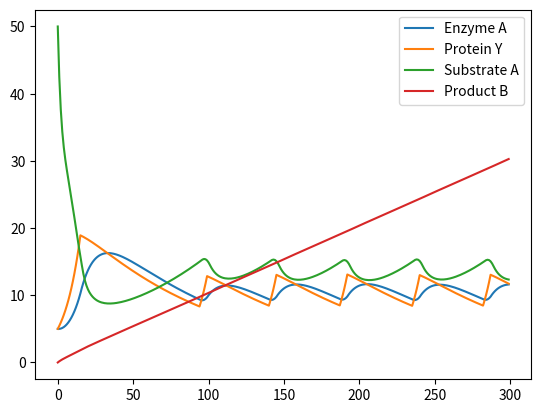

The matplotlib source for this figure:
#alicia et alice les grosses nulles elles verront jamais ce message
from dataclasses import dataclass
import pandas as pd
import matplotlib.pyplot as plt
import matplotlib.animation as ani
k = 0.07
activation_treshold=5
feedback_treshold = 10
basal_rate=1.10 #a peut pres 1.115 pour enzyme A*
rapport_Substrate_Product=100
basal_rate_A=10
@dataclass
class ProteinY :
    quantity : float = 0
    name : str = "Protein Y"
    state :bool = True
    prod_rate : float = basal_rate
    def update(self,Cytoplasm):
        """
        if Cytoplasm["Enzyme A"].quantity < feedback_treshold :
            self.quantity *= self.prod_rate
        else :
            self.quantity -= Cytoplasm["Enzyme A"].quantity/10#basal rate changeables
        """
        if Cytoplasm["Substrate A"].quantity>activation_treshold:
            self.quantity *= self.prod_rate
        self.quantity -= Cytoplasm["Enzyme A"].quantity/100
        """"""
@dataclass
class EnzymeA :
    quantity : float = 0
    name : str = "Enzyme A"
    def update(self,Cytoplasm):
        '''
        If Y is active: production of Enzyme A is activated.
        If Y is inactive: production of Enzyme A is inhibited.
        '''
        if Cytoplasm["Protein Y"].state ==True :
            self.quantity+=(Cytoplasm["Protein Y"].quantity-self.quantity)/10

@dataclass
class SubstrateA :
    quantity : float = 0
    name : str = "Substrate A"
    def update(self,data):
        self.quantity += basal_rate_A

@dataclass
class ProductB :
    quantity : float = 0
    name : str = "Product B"
    def update(self,Cytoplasm):
        pass
@dataclass
class Transformation:
    Substrate : object
    Product : object
    Enzyme : object
    Substrate : SubstrateA
    Product : ProductB
    Enzyme : EnzymeA
    rate: float = k
    def update(self):
#Enzyme A catalyzes the chemical reaction: Substrate A →Product B. The rate of this reaction depends on the concentration of available Enzyme A and Substrate A.
        delta = self.rate * self.Substrate.quantity * self.Enzyme.quantity
        self.Substrate.quantity -= delta
        self.Product.quantity += delta/rapport_Substrate_Product #pour 10 substrat formation de 1 produit (arbitraire)


@dataclass
class Circuit :
    Cytoplasm : dict
    Transformations : list
    def __init__(self):
        self.Cytoplasm = {}
        self.Transformations =[]
    def add(self,name,objet):
        self.Cytoplasm[name]=objet
    def add_transformation(self):
        Substrate=self.Cytoplasm["Substrate A"]
        Product=self.Cytoplasm["Product B"]
        Enzyme = self.Cytoplasm["Enzyme A"]
        i = Transformation(Substrate=Substrate, Product=Product,Enzyme=Enzyme)
        self.Transformations.append(i)
    def simulate(self, steps):
        self.add_transformation()
        data = {}
        for x in self.Cytoplasm.keys():
            data[x] = []
        for i in range(steps):
            for protein in self.Cytoplasm.values():
                data[protein.name].append(protein.quantity)
            for transfo in self.Transformations:
                transfo.update()
            for protein in self.Cytoplasm.values():
                protein.update(self.Cytoplasm)
            df = pd.DataFrame(data)
        df.plot()
        plt.show()


circuit = Circuit()
circuit.add("Enzyme A", EnzymeA(quantity=5))
circuit.add("Protein Y", ProteinY(quantity=5))
circuit.add("Substrate A", SubstrateA(quantity=50))
circuit.add("Product B", ProductB(quantity=0))
circuit.simulate(steps=300)